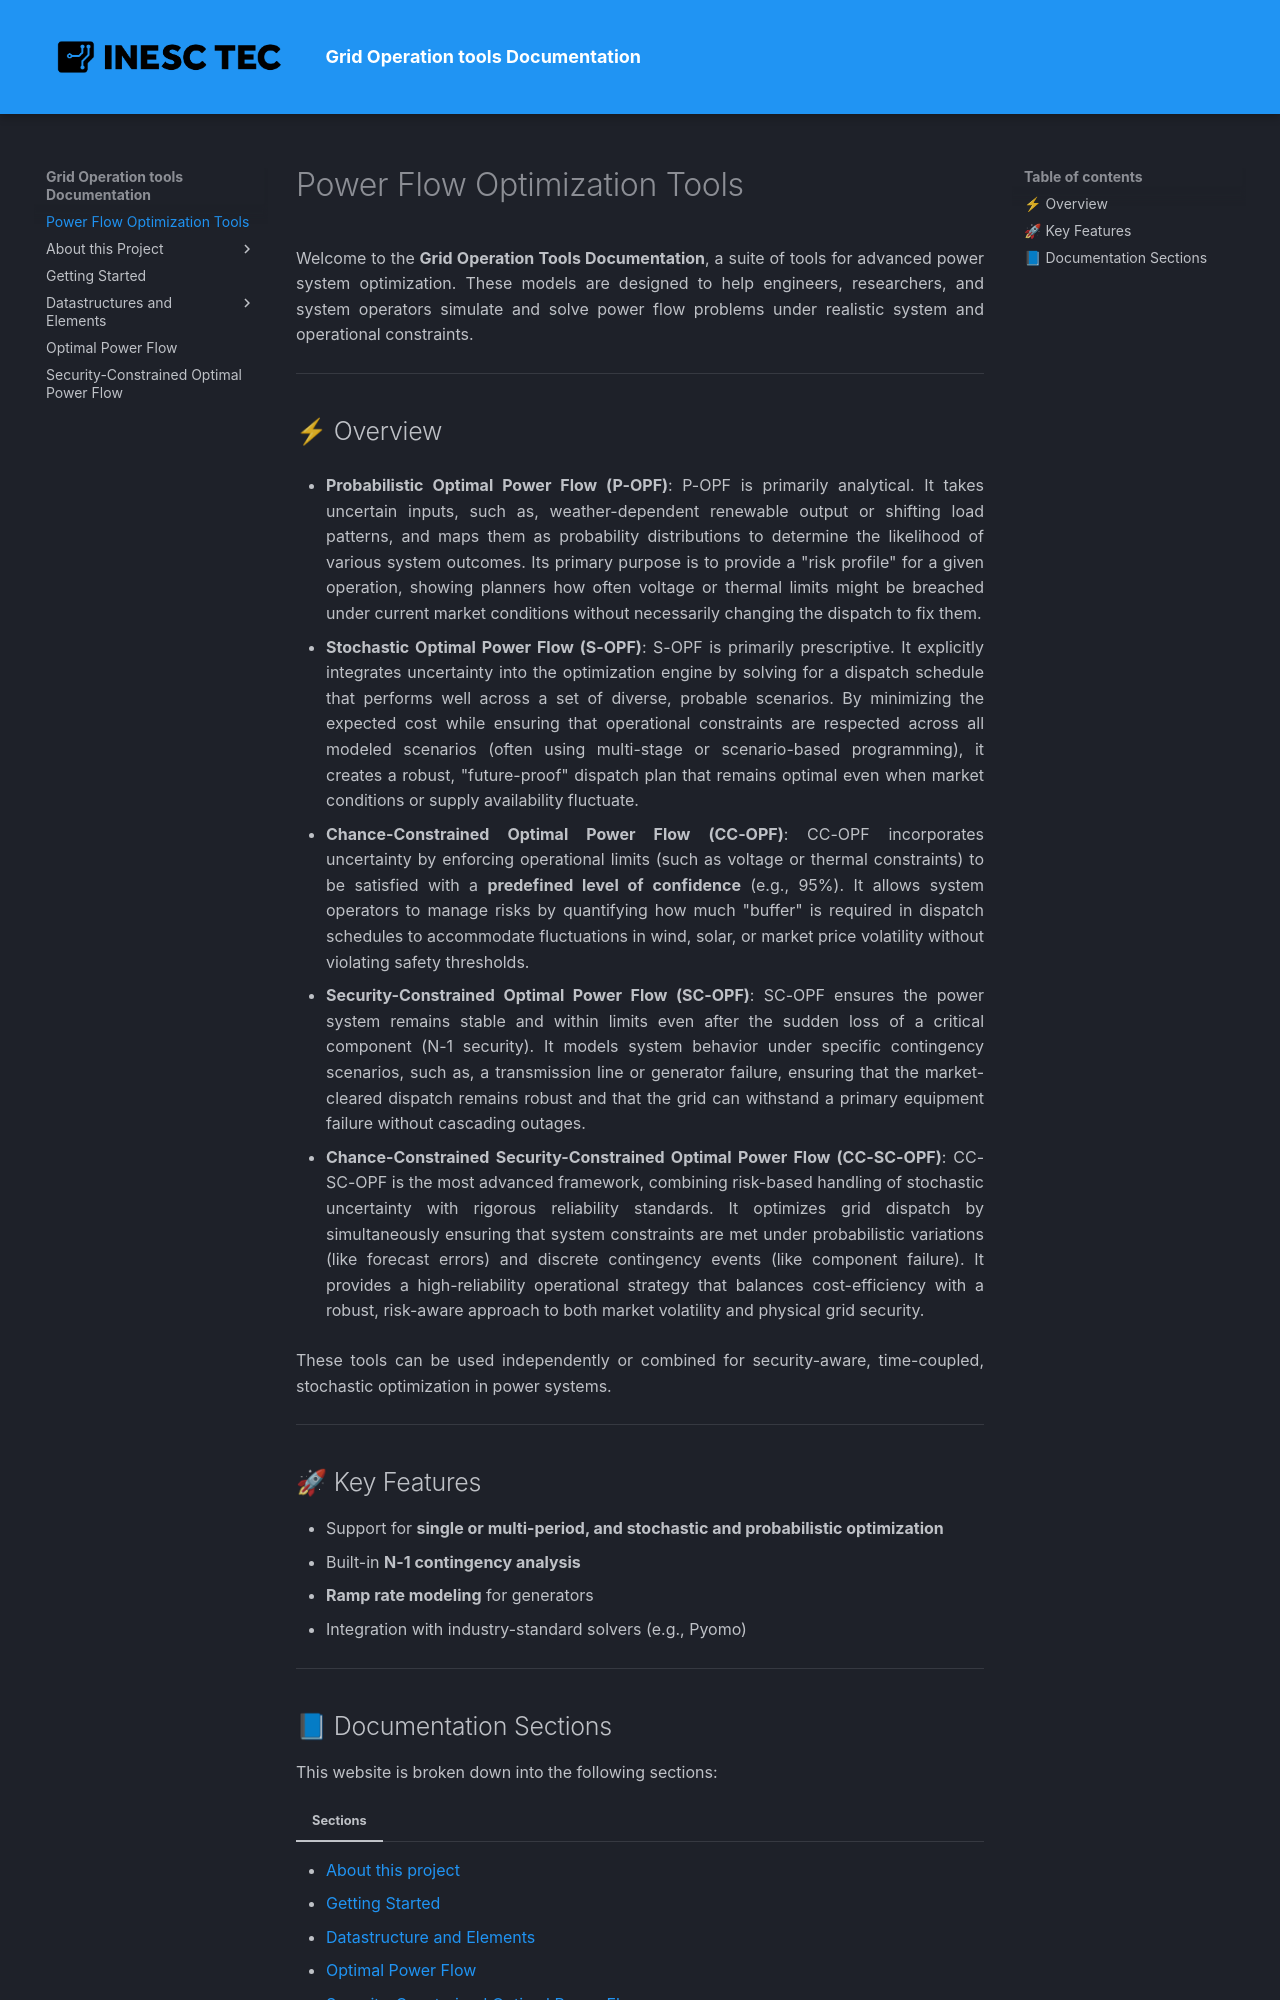

repository: Di0g0Reis/Grid_Tools-Documentation · page: index.html · generator: mkdocs

# Power Flow Optimization Tools

Welcome to the **Grid Operation Tools Documentation**, a suite of tools for advanced power system optimization. These models are designed to help engineers, researchers, and system operators simulate and solve power flow problems under realistic system and operational constraints.

---

## ⚡ Overview
- **Probabilistic Optimal Power Flow (P-OPF)**: P-OPF is primarily analytical. It takes uncertain inputs, such as, weather-dependent renewable output or shifting load patterns, 
and maps them as probability distributions to determine the likelihood of various system outcomes. Its primary purpose is to provide a "risk profile" for a given operation, 
showing planners how often voltage or thermal limits might be breached under current market conditions without necessarily changing the dispatch to fix them.

- **Stochastic Optimal Power Flow (S-OPF)**: S-OPF is primarily prescriptive. It explicitly integrates uncertainty into the optimization engine by solving for a dispatch 
schedule that performs well across a set of diverse, probable scenarios. By minimizing the expected cost while ensuring that operational constraints are respected across 
all modeled scenarios (often using multi-stage or scenario-based programming), it creates a robust, "future-proof" dispatch plan that remains optimal even when 
market conditions or supply availability fluctuate.

- **Chance-Constrained Optimal Power Flow (CC-OPF)**: CC-OPF incorporates uncertainty by enforcing operational limits (such as voltage or thermal constraints)
to be satisfied with a **predefined level of confidence** (e.g., 95%). It allows system operators to manage risks by quantifying how much "buffer" is
required in dispatch schedules to accommodate fluctuations in wind, solar, or market price volatility without violating safety thresholds.

- **Security-Constrained Optimal Power Flow (SC-OPF)**: SC-OPF ensures the power system remains stable and within limits even 
after the sudden loss of a critical component (N-1 security). It models system behavior under specific contingency scenarios, such as, a transmission line or generator failure, 
ensuring that the market-cleared dispatch remains robust and that the grid can withstand a primary equipment failure without cascading outages.

- **Chance-Constrained Security-Constrained Optimal Power Flow (CC-SC-OPF)**: CC-SC-OPF is the most advanced framework, combining risk-based handling of stochastic uncertainty with 
rigorous reliability standards. It optimizes grid dispatch by simultaneously ensuring that system constraints are met under probabilistic variations (like forecast errors) and discrete
contingency events (like component failure). It provides a high-reliability operational strategy that balances cost-efficiency with a robust, risk-aware approach to both 
market volatility and physical grid security.

These tools can be used independently or combined for security-aware, time-coupled, stochastic optimization in power systems.

---
